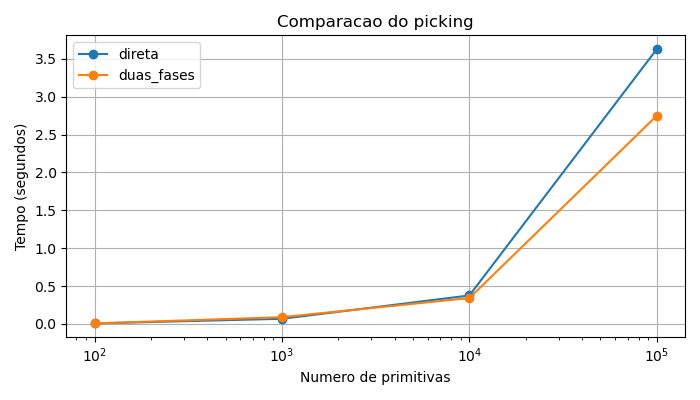

Data behind this chart, as committed beside it:
N; estrategia; tempo_s; testes_aabb; testes_exatos; acertos
100; direta; 0.007000; 0; 952044; 851
100; duas_fases; 0.007000; 952044; 1002; 851
1000; direta; 0.068; 0; 7091107; 5179
1000; duas_fases; 0.089; 7091107; 6219; 5179
10000; direta; 0.376; 0; 13908242; 9978
10000; duas_fases; 0.342; 13908242; 11939; 9978
100000; direta; 3.628; 0; 14084219; 10000
100000; duas_fases; 2.75; 14084219; 12086; 10000
